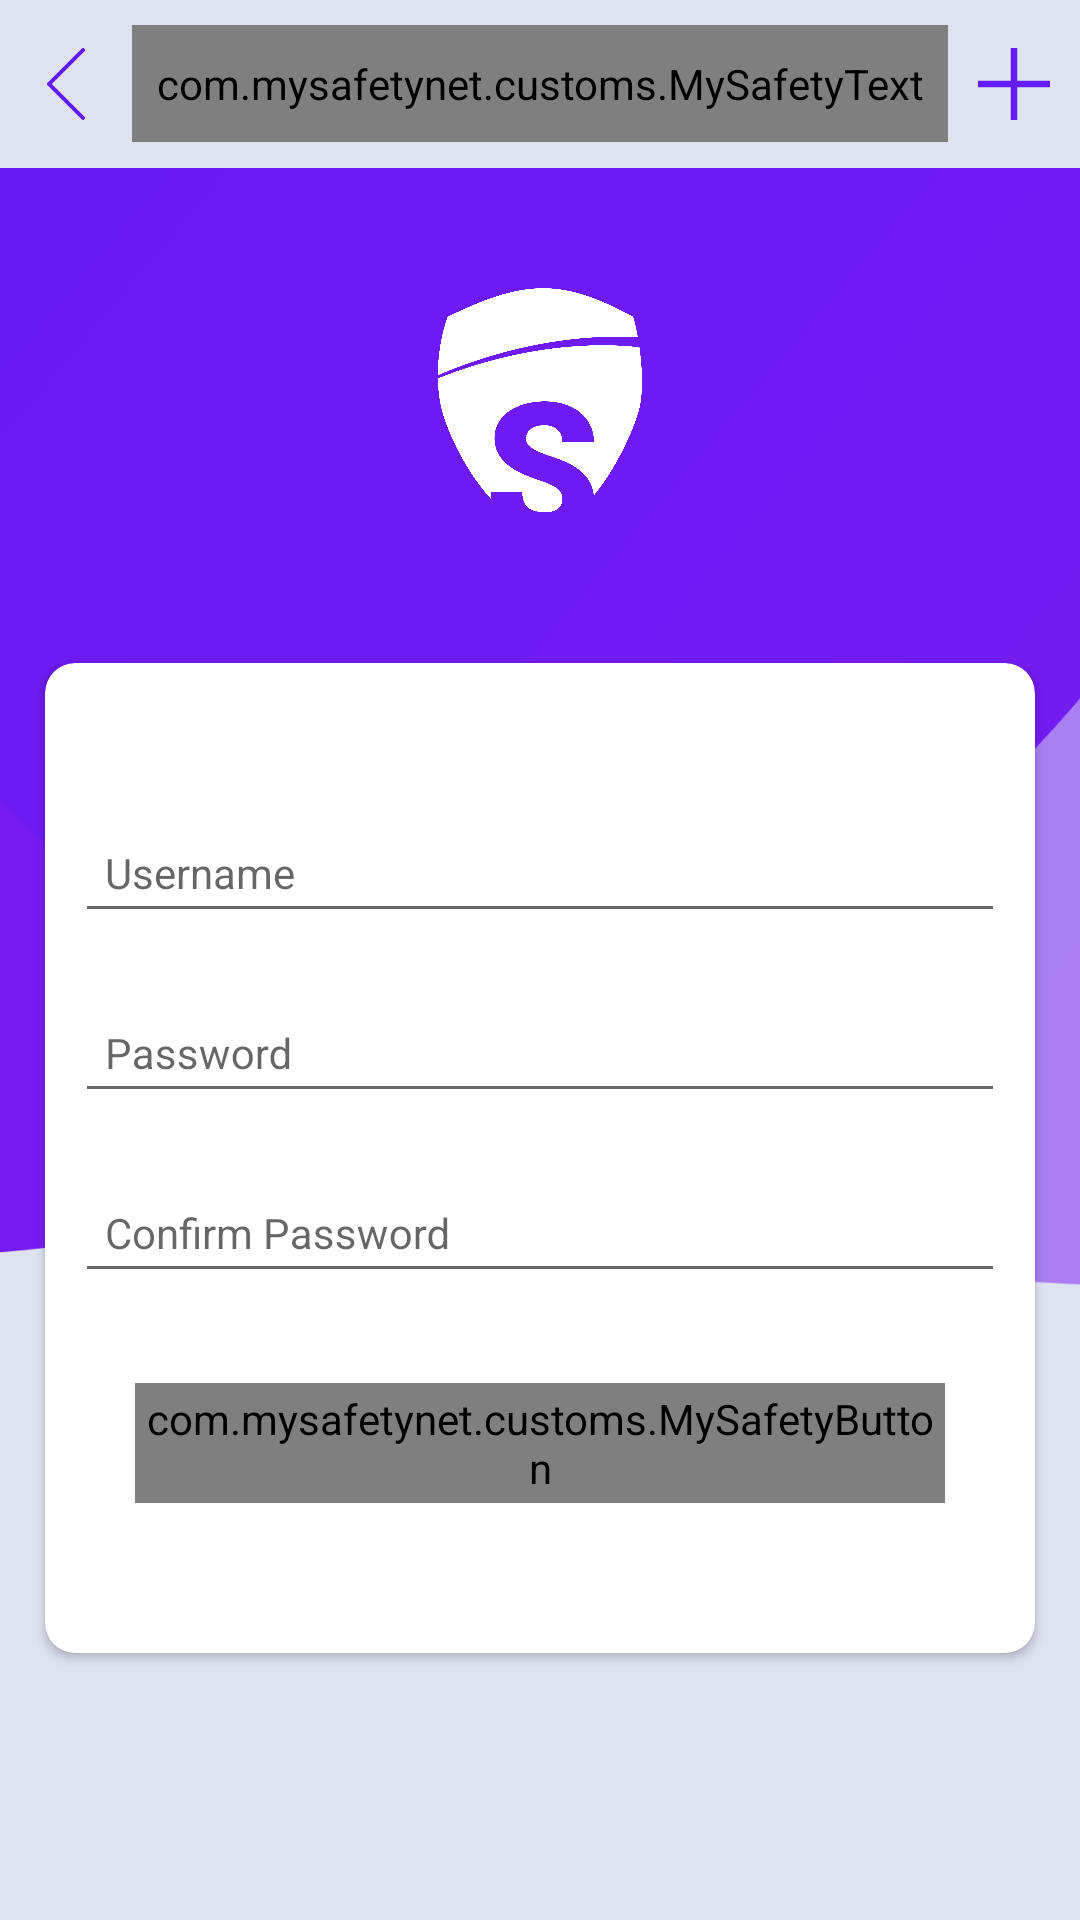

Android layout source for this screen:
<!-- AndroidManifest.xml: activity theme AppTheme.NoActionBar -->
<!-- res/layout/activity_parent_change_password.xml -->
<?xml version="1.0" encoding="utf-8"?>
<LinearLayout xmlns:android="http://schemas.android.com/apk/res/android"
    android:orientation="vertical"
    xmlns:tools="http://schemas.android.com/tools"
    android:layout_width="match_parent"
    android:layout_height="match_parent"
    xmlns:app="http://schemas.android.com/apk/res-auto"
    android:background="@drawable/inner_screen_bg"
    tools:context=".activities.ParentChangePasswordActivity">
    <include layout="@layout/content_action_layout"/>
    <LinearLayout
        android:layout_width="match_parent"
        android:layout_height="wrap_content"
        android:orientation="vertical"
        >

        <LinearLayout
            android:layout_marginTop="40dp"
            android:layout_marginBottom="30dp"
            android:gravity="center"
            android:layout_width="match_parent"
            android:layout_height="wrap_content"
            >
            <ImageView
                android:layout_width="80dp"
                android:layout_height="80dp"
                android:src="@drawable/logo_white" />

        </LinearLayout>

        <LinearLayout
            android:layout_width="match_parent"
            android:layout_height="wrap_content">

            <android.support.v7.widget.CardView
                android:layout_margin="15dp"
                android:layout_width="match_parent"
                android:layout_height="match_parent"
                app:cardBackgroundColor="@android:color/white"
                app:cardCornerRadius="10dp">

                <LinearLayout
                    android:layout_width="match_parent"
                    android:layout_height="match_parent"
                    android:layout_marginTop="30dp"
                    android:layout_marginBottom="30dp"
                    android:layout_marginStart="10dp"
                    android:layout_marginEnd="10dp"
                    android:orientation="vertical">



                    <LinearLayout
                        android:gravity="center"
                        android:layout_width="match_parent"
                        android:layout_height="wrap_content"
                        android:orientation="vertical">

                        <android.support.design.widget.TextInputLayout
                            android:layout_marginTop="10dp"
                            android:layout_width="match_parent"
                            android:layout_height="wrap_content">

                            <android.support.design.widget.TextInputEditText
                                android:layout_width="match_parent"
                                style="@style/TextStyle"
                                android:inputType="textEmailAddress"
                                android:id="@+id/edtUsername"
                                android:imeOptions="actionNext"
                                android:layout_height="wrap_content"
                                android:hint="Username" />
                        </android.support.design.widget.TextInputLayout>

                        <android.support.design.widget.TextInputLayout
                            android:layout_width="match_parent"
                            android:layout_marginTop="10dp"
                            android:layout_height="wrap_content">

                            <android.support.design.widget.TextInputEditText
                                style="@style/TextStyle"
                                android:id="@+id/edtPassword"
                                android:inputType="textPassword"
                                android:layout_width="match_parent"
                                android:imeOptions="actionNext"
                                android:layout_height="wrap_content"
                                android:hint="Password" />
                        </android.support.design.widget.TextInputLayout>

                        <android.support.design.widget.TextInputLayout
                            android:layout_width="match_parent"
                            android:layout_marginTop="10dp"
                            android:layout_height="wrap_content">

                            <android.support.design.widget.TextInputEditText
                                style="@style/TextStyle"
                                android:id="@+id/edtConfPassword"
                                android:inputType="textPassword"
                                android:layout_width="match_parent"
                                android:imeOptions="actionDone"
                                android:layout_height="wrap_content"
                                android:hint="Confirm Password" />
                        </android.support.design.widget.TextInputLayout>
                    </LinearLayout>

                    <LinearLayout
                        android:layout_marginTop="10dp"
                        android:gravity="center"
                        android:layout_width="match_parent"
                        android:layout_height="wrap_content"
                        >

                        <com.mysafetynet.customs.MySafetyButton
                            android:id="@+id/btChangePass"
                            android:layout_width="match_parent"
                            android:layout_height="40dp"
                            android:layout_margin="20dp"
                            android:background="@drawable/button"
                            android:gravity="center"
                            android:text="@string/btnUpdate"
                            android:textColor="@android:color/white"
                            app:fontButtonName="Raleway.ttf" />
                    </LinearLayout>

                </LinearLayout>


            </android.support.v7.widget.CardView>

        </LinearLayout>

    </LinearLayout>
</LinearLayout>
<!-- res/layout/content_action_layout.xml (included above) -->
<?xml version="1.0" encoding="utf-8"?>
<RelativeLayout xmlns:android="http://schemas.android.com/apk/res/android"
    xmlns:app="http://schemas.android.com/apk/res-auto"
    android:layout_width="match_parent"
    android:layout_height="?actionBarSize"
    android:background="@color/colorHeader">

    <ImageButton
        android:id="@+id/imbgBack"
        android:layout_width="24dp"
        android:layout_height="24dp"
        android:layout_centerVertical="true"
        android:layout_margin="10dp"
        android:background="?selectableItemBackgroundBorderless"
        android:contentDescription="@string/todo"
        android:scaleType="fitCenter"
        android:src="@drawable/ic_back" />

    <com.mysafetynet.customs.MySafetyText
        android:id="@+id/txtTitle"
        android:layout_width="match_parent"
        android:layout_height="wrap_content"
        android:layout_centerVertical="true"
        android:layout_toEndOf="@+id/imbgBack"
        android:layout_toStartOf="@+id/imbgDone"
        android:paddingTop="10dp"
        android:paddingBottom="10dp"
        android:textSize="16sp"
        android:text="Title"
        android:textColor="@color/colorForgot"
        app:fontName="@string/fontRalewayBold" />

    <ImageButton
        android:id="@+id/imbgDone"
        android:layout_width="24dp"
        android:layout_height="24dp"
        android:layout_centerVertical="true"
        android:layout_alignParentEnd="true"
        android:layout_margin="10dp"
        android:background="?selectableItemBackgroundBorderless"
        android:contentDescription="@string/todo"
        android:scaleType="fitCenter"
        android:src="@drawable/ic_add" />
</RelativeLayout>
<!-- resources referenced by this layout -->
<resources>
  <color name="colorForgot">#772FE0</color>
  <color name="colorHeader">#dfe2f1</color>
  <!-- drawable button: png bitmap (drawable-nodpi, 7431 bytes) -->
  <!-- drawable ic_add: png bitmap (drawable, 533 bytes) -->
  <!-- drawable ic_back: png bitmap (drawable, 1357 bytes) -->
  <!-- drawable inner_screen_bg: png bitmap (drawable-nodpi, 39911 bytes) -->
  <!-- drawable logo_white: png bitmap (drawable-nodpi, 38437 bytes) -->
  <string name="btnUpdate">Update</string>
  <string name="fontRalewayBold">Raleway Bold.ttf</string>
  <string name="todo">TODO</string>
  <style name="TextStyle">
          <item name="android:padding">10dp</item>
          <item name="android:color">@color/colorForgot</item>
          <item name="android:textSize">14sp</item>
          <item name="android:textColorHint">@color/colorHint</item>
      </style>
  <style name="AppTheme.NoActionBar">
          <item name="windowActionBar">false</item>
          <item name="windowNoTitle">true</item>
      </style>
  <color name="colorHint">#222222</color>
</resources>
